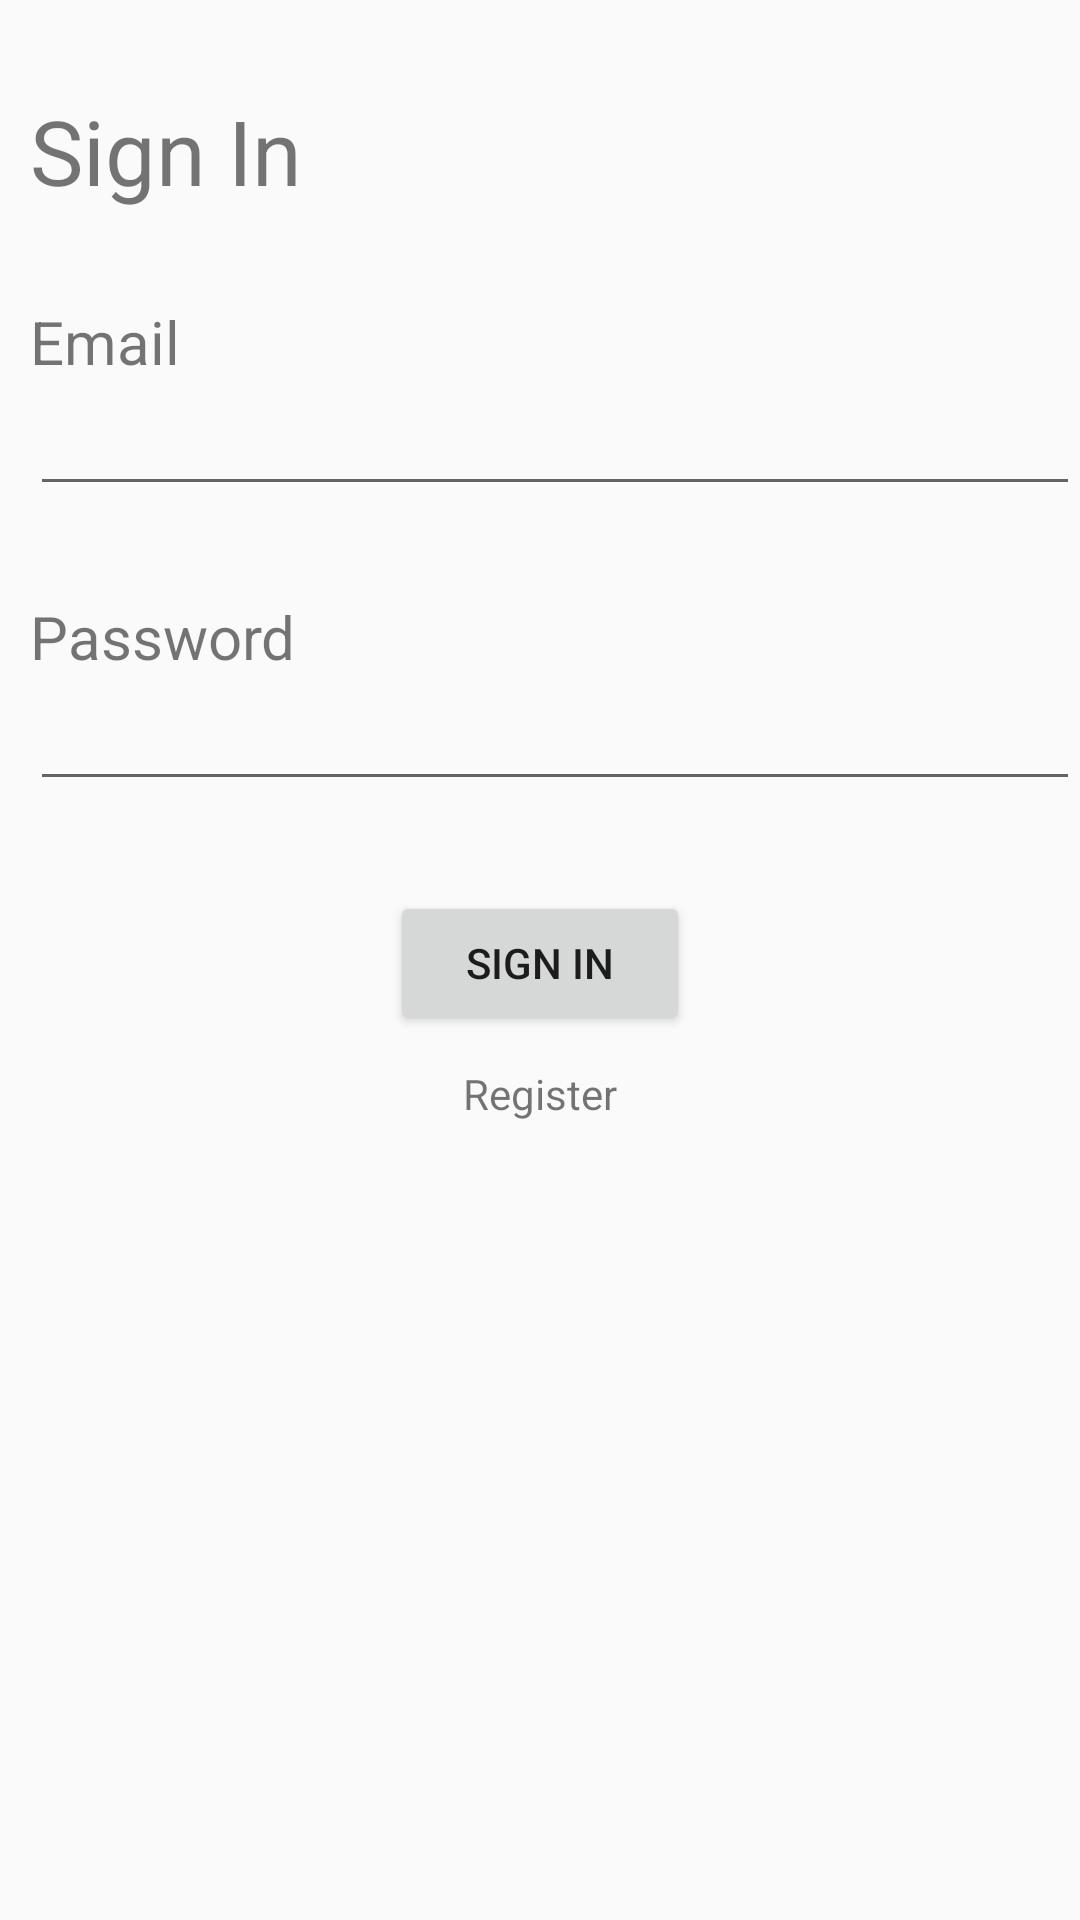

Write the Android layout XML for this screen, with the resource values it uses.
<!-- AndroidManifest.xml: application theme AppTheme -->
<!-- res/layout/activity_sign_in.xml -->
<?xml version="1.0" encoding="utf-8"?>
<LinearLayout xmlns:android="http://schemas.android.com/apk/res/android"
    xmlns:app="http://schemas.android.com/apk/res-auto"
    xmlns:tools="http://schemas.android.com/tools"
    android:layout_width="match_parent"
    android:layout_height="match_parent"
    android:orientation="vertical"
    tools:context=".SignIn">

    <TextView
        android:id="@+id/signInText"
        android:layout_width="match_parent"
        android:layout_height="wrap_content"
        android:layout_marginLeft="10dp"
        android:layout_marginTop="30dp"
        android:text="Sign In"
        android:textSize="30sp" />

    <TextView
        android:id="@+id/emailText"
        android:layout_width="match_parent"
        android:layout_height="wrap_content"
        android:layout_marginLeft="10dp"
        android:layout_marginTop="30dp"
        android:text="Email"
        android:textSize="20sp" />

    <EditText
        android:id="@+id/emailInputSignIn"
        android:layout_width="match_parent"
        android:layout_height="wrap_content"
        android:layout_marginLeft="10dp"
        android:ems="10"
        android:inputType="textPersonName" />

    <TextView
        android:id="@+id/passwordText"
        android:layout_width="match_parent"
        android:layout_height="wrap_content"
        android:layout_marginLeft="10dp"
        android:layout_marginTop="30dp"
        android:text="Password"
        android:textSize="20sp" />

    <EditText
        android:id="@+id/passwordInputSignIn"
        android:layout_width="match_parent"
        android:layout_height="wrap_content"
        android:layout_marginLeft="10dp"
        android:ems="10"
        android:inputType="textPassword" />

    <Button
        android:id="@+id/signInBtn"
        android:layout_width="100dp"
        android:layout_height="wrap_content"
        android:layout_gravity="center_horizontal"
        android:layout_marginTop="30dp"
        android:text="Sign In" />

    <TextView
        android:id="@+id/registerTextLink"
        android:layout_width="wrap_content"
        android:layout_height="wrap_content"
        android:layout_gravity="center"
        android:layout_marginTop="10dp"
        android:text="Register" />

</LinearLayout>
<!-- resources referenced by this layout -->
<resources>
  <style name="AppTheme" parent="Theme.AppCompat.Light.DarkActionBar">
          
          <item name="colorPrimary">@color/colorPrimary</item>
          <item name="colorPrimaryDark">@color/colorPrimaryDark</item>
          <item name="colorAccent">@color/colorAccent</item>
      </style>
  <!-- not gathered from this repository: default colours our renderer supplied (Android Studio template values) -->
  <color name="colorPrimary">#FF6200EE</color>
  <color name="colorPrimaryDark">#FF3700B3</color>
  <color name="colorAccent">#FF03DAC5</color>
</resources>
